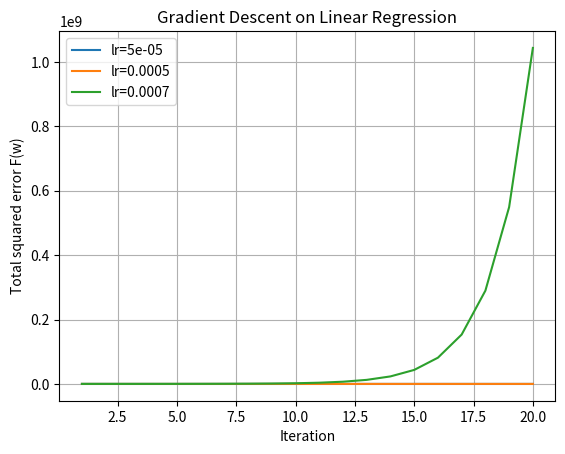
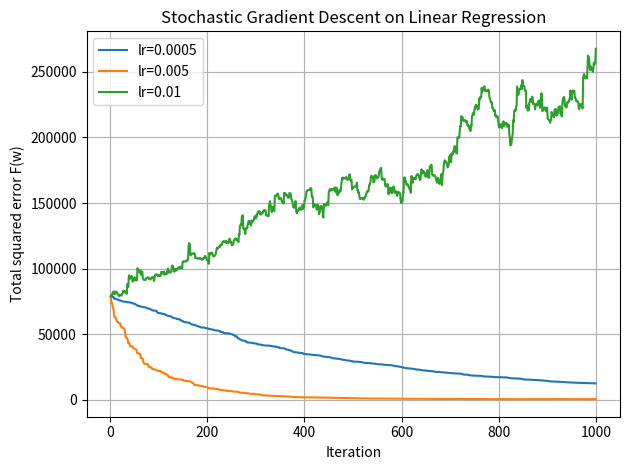

Generate these figures, in order, with matplotlib:
import numpy as np
import json
import collections
import matplotlib.pyplot as plt


np.random.seed(42) ## random seed fixed 

d = 100 # dimensions of data
n = 1000 # number of data points
X = np.random.normal(0,1, size=(n,d))
X_test = np.random.normal(0,1,size=(n,d)) 
w_true = np.random.normal(0,1, size=(d,1))
y = X.dot(w_true) + np.random.normal(0,0.5,size=(n,1))
y_test = X_test.dot(w_true) + np.random.normal(0,0.5,size=(n,1))

#########   Do not change the code above  ############
######################################################

def square_loss(w,X,y):
	"""
	Implement total squared error given weight w, dataset (X,y)
	Inputs:
	- w: weight for the linear function
	- X: dataset of size (n,d)
	- y: label of size (n,1) 
	Returns:
	- loss: total squared error of w on dataset (X,y)
	"""
	
	y_pred = X.dot(w)
	residuals = y_pred - y
	loss = np.sum(residuals ** 2)
	return loss


#### Implement closed-form solution given dataset (X,y)
def closed_form(X,y):
	"""
	Implement closed-form solution given dataset (X,y)
	Inputs:
	- X: dataset of size (n,d)
	- y: label of size (n,1) 
	Returns:
	- w_LS: closed form solution of the weight
	- loss: total squared error of w_LS on dataset (X,y)
	"""
	
	XtX = X.T.dot(X)
	Xty = X.T.dot(y)
	w_LS = np.linalg.inv(XtX).dot(Xty)
	loss = square_loss(w_LS, X, y)
	return w_LS, loss


def gradient_descent(X, y, lr_set, N_iteration):
    """
    Implement gradient descent on the square-error given dataset (X, y) for each learning rate in lr_set.
    Inputs:
    - X: dataset of size (n, d)
    - y: label of size (n, 1)
    - lr_set: a list of learning rates
    - N_iteration: the number of iterations
    Returns:
    - a plot with k curves where k is the length of lr_set
    - each curve contains 20 data points, in which the i-th data point represents the total squared-error
      with respect to the i-th iteration
    - You can print the final objective value within this function to show the performance of the best step size
    """

    n, d = X.shape
    plt.figure()

    for lr in lr_set:
        w = np.zeros((d, 1))
        losses = []

        for t in range(N_iteration):
            # compute gradient of total squared error
            residuals = X.dot(w) - y        # (n,1)
            grad = 2 * X.T.dot(residuals)   # (d,1)
            # gradient descent update
            w = w - lr * grad

            losses.append(square_loss(w, X, y))

        plt.plot(range(1, N_iteration + 1), losses, label=f"lr={lr}")
        print(f"Final training loss with lr={lr}: {losses[-1]}")

    plt.xlabel("Iteration")
    plt.ylabel("Total squared error F(w)")
    plt.title("Gradient Descent on Linear Regression")
    plt.legend()
    plt.grid(True)
    plt.show()


def stochastic_gradient_descent(X,y,lr_set,N_iteration):
	"""
	Implement gradient descent on the square-error given dataset (X,y) and for each learning rate in lr_set
	Inputs:
	- X: dataset of size (n,d)
	- y: label of size (n,1)
	- lr_set: a list of learning rate.
	- N_itertion: the number of iterations
	Returns:
	- a plot with k curves where k is the length of lr_set.
	- each curve contains 1000 data points, in which the i-th data point represents the total squared-error with respect to the i-th iteration
	- You can print the final objective value within this function to show the performance of best step size
	"""
	np.random.seed(1) # Use this fixed random_seed in sampling

	n, d = X.shape

	plt.figure()

	for lr in lr_set:
		w = np.zeros((d, 1))
		losses = []

		for t in range(N_iteration):
			# sample one index uniformly
			i = np.random.randint(0, n)
			xi = X[i].reshape(1, -1)        # shape (1,d)
			yi = y[i]                       # shape (1,) or (1,1)

			# prediction and gradient for this single point
			pred_i = xi.dot(w)              # (1,1)
			error_i = pred_i - yi           # (1,1)
			grad_i = 2 * xi.T.dot(error_i)  # (d,1)

			# SGD update
			w = w - lr * grad_i
			losses.append(square_loss(w, X, y))

		plt.plot(range(1, N_iteration + 1), losses, label=f"lr={lr}")
		print(f"Final training loss (SGD) with lr={lr}: {losses[-1]}")

	plt.xlabel("Iteration")
	plt.ylabel("Total squared error F(w)")
	plt.title("Stochastic Gradient Descent on Linear Regression")
	plt.legend()
	plt.tight_layout()
	plt.grid(True)
	plt.show()


def main():
	### Problem 4.1 ###
	w_LS, loss_LS_train = closed_form(X,y)
	w_0 = np.zeros((d,1))
	loss_0_train = square_loss(w_0,X,y)
	loss_LS_test = square_loss(w_LS,X_test, y_test)

	print("F(w_LS)=", loss_LS_train, " on training data")
	print("F(w_0)=", loss_0_train, " on training data")
	print("F(w_LS)=", loss_LS_test, " on testing data")


	### Problem 4.2 (Gradient Descent) ###
	lr_set = [0.00005, 0.0005, 0.0007]
	w_0 = np.zeros((n,1))
	N_iter = 20
	gradient_descent(X,y,lr_set,N_iter)

	### Problem 4.3 (Stochastic Gradient Descent) ###
	lr_set = [0.0005, 0.005, 0.01]
	w_0 = np.zeros((n,1))
	N_iter = 1000
	stochastic_gradient_descent(X,y,lr_set,N_iter)


if __name__ == "__main__":
	main()
